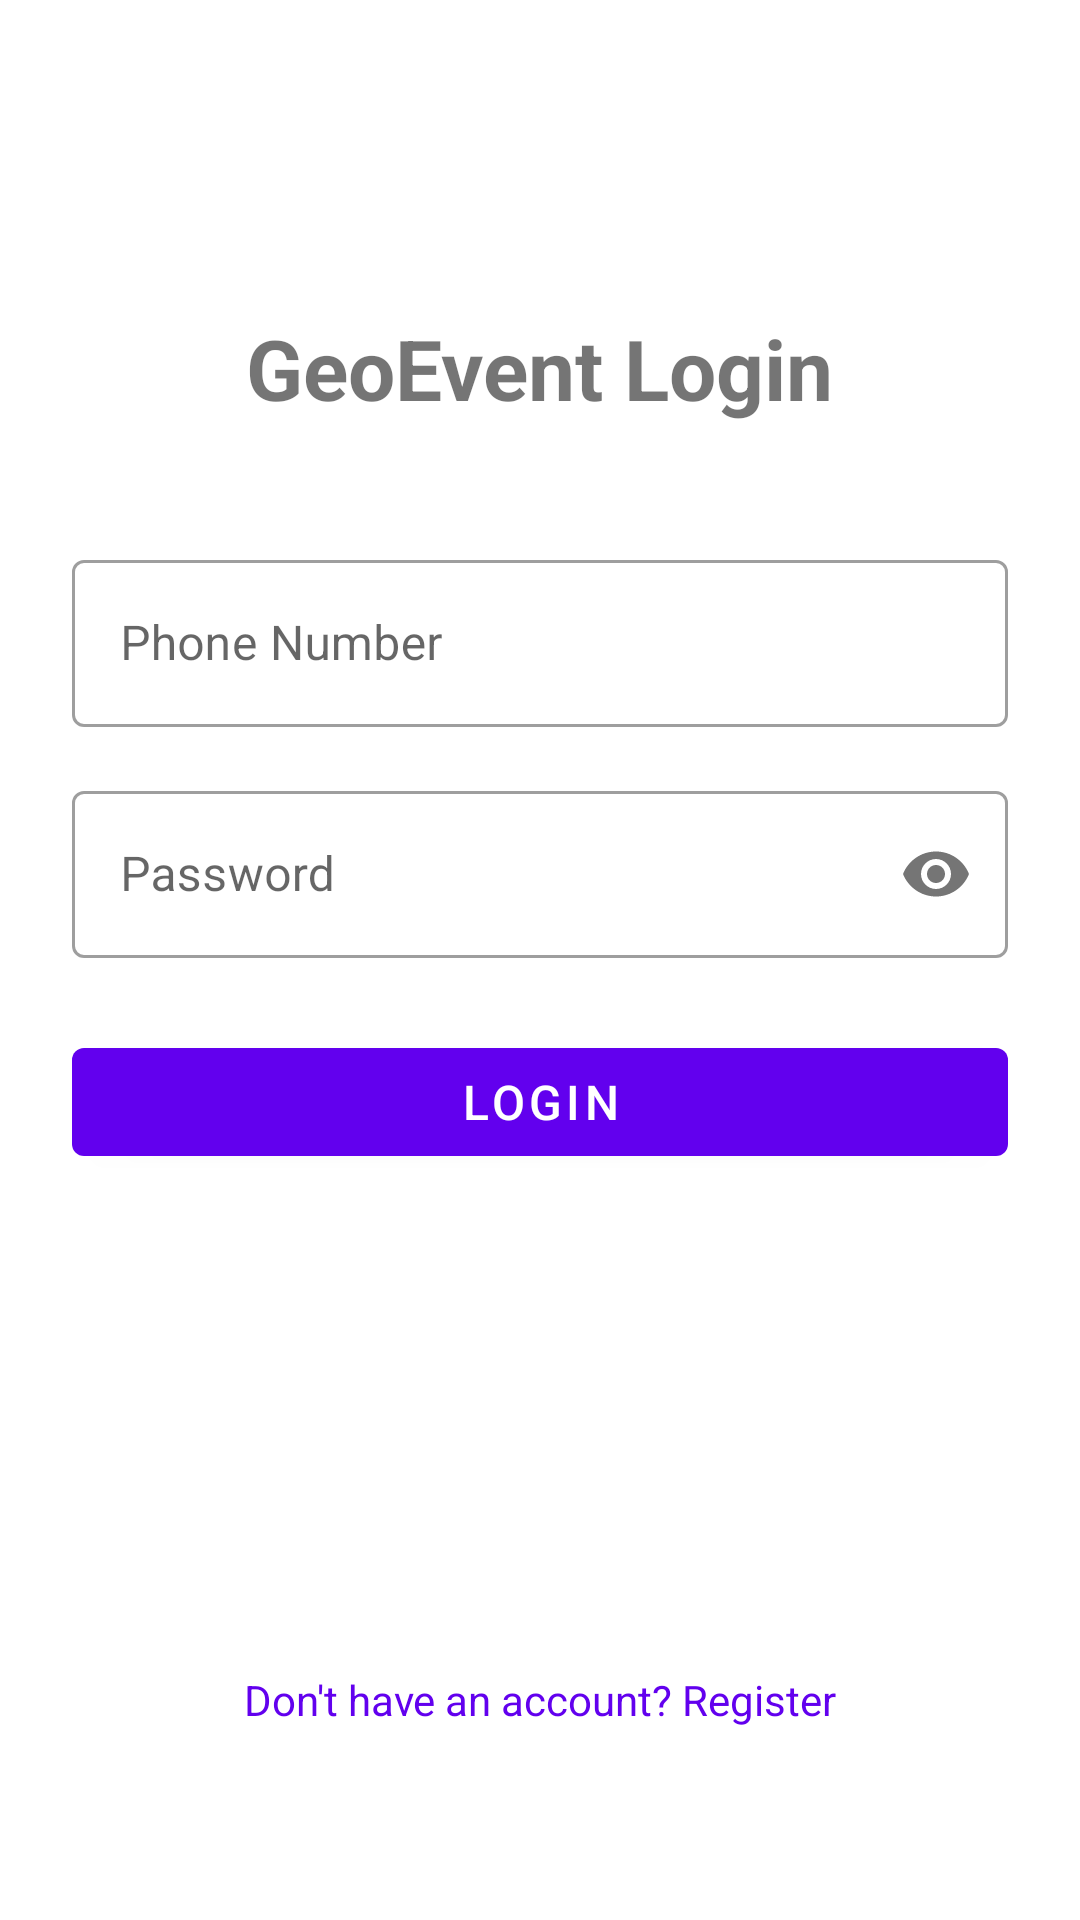

Layout XML and referenced resources for this Android screen:
<!-- AndroidManifest.xml: application theme Theme.Geoeventandroid -->
<!-- res/layout/fragment_login.xml -->
<?xml version="1.0" encoding="utf-8"?>
<androidx.constraintlayout.widget.ConstraintLayout xmlns:android="http://schemas.android.com/apk/res/android"
    xmlns:app="http://schemas.android.com/apk/res-auto"
    android:layout_width="match_parent"
    android:layout_height="match_parent"
    android:padding="24dp">

    <TextView
        android:id="@+id/text_title"
        android:layout_width="wrap_content"
        android:layout_height="wrap_content"
        android:text="GeoEvent Login"
        android:textSize="28sp"
        android:textStyle="bold"
        app:layout_constraintTop_toTopOf="parent"
        app:layout_constraintStart_toStartOf="parent"
        app:layout_constraintEnd_toEndOf="parent"
        android:layout_marginTop="80dp" />

    <com.google.android.material.textfield.TextInputLayout
        android:id="@+id/til_phone"
        style="@style/Widget.MaterialComponents.TextInputLayout.OutlinedBox"
        android:layout_width="0dp"
        android:layout_height="wrap_content"
        android:hint="Phone Number"
        app:layout_constraintTop_toBottomOf="@id/text_title"
        app:layout_constraintStart_toStartOf="parent"
        app:layout_constraintEnd_toEndOf="parent"
        android:layout_marginTop="40dp">

        <com.google.android.material.textfield.TextInputEditText
            android:id="@+id/edit_phone"
            android:layout_width="match_parent"
            android:layout_height="wrap_content"
            android:inputType="phone" />
    </com.google.android.material.textfield.TextInputLayout>

    <com.google.android.material.textfield.TextInputLayout
        android:id="@+id/til_password"
        style="@style/Widget.MaterialComponents.TextInputLayout.OutlinedBox"
        android:layout_width="0dp"
        android:layout_height="wrap_content"
        android:hint="Password"
        app:passwordToggleEnabled="true"
        app:layout_constraintTop_toBottomOf="@id/til_phone"
        app:layout_constraintStart_toStartOf="parent"
        app:layout_constraintEnd_toEndOf="parent"
        android:layout_marginTop="16dp">

        <com.google.android.material.textfield.TextInputEditText
            android:id="@+id/edit_password"
            android:layout_width="match_parent"
            android:layout_height="wrap_content"
            android:inputType="textPassword" />
    </com.google.android.material.textfield.TextInputLayout>

    <com.google.android.material.button.MaterialButton
        android:id="@+id/button_login"
        android:layout_width="0dp"
        android:layout_height="wrap_content"
        android:text="Login"
        android:textSize="16sp"
        app:layout_constraintTop_toBottomOf="@id/til_password"
        app:layout_constraintStart_toStartOf="parent"
        app:layout_constraintEnd_toEndOf="parent"
        android:layout_marginTop="24dp" />

    <ProgressBar
        android:id="@+id/progress_bar"
        android:layout_width="wrap_content"
        android:layout_height="wrap_content"
        android:visibility="gone"
        app:layout_constraintTop_toBottomOf="@id/button_login"
        app:layout_constraintStart_toStartOf="parent"
        app:layout_constraintEnd_toEndOf="parent"
        android:layout_marginTop="16dp" />

    <TextView
        android:id="@+id/text_error"
        android:layout_width="0dp"
        android:layout_height="wrap_content"
        android:textColor="@android:color/holo_red_dark"
        android:textSize="14sp"
        android:visibility="gone"
        app:layout_constraintTop_toBottomOf="@id/progress_bar"
        app:layout_constraintStart_toStartOf="parent"
        app:layout_constraintEnd_toEndOf="parent"
        android:layout_marginTop="16dp" />

    <TextView
        android:id="@+id/text_register"
        android:layout_width="wrap_content"
        android:layout_height="wrap_content"
        android:text="Don't have an account? Register"
        android:textSize="14sp"
        android:textColor="?attr/colorPrimary"
        app:layout_constraintBottom_toBottomOf="parent"
        app:layout_constraintStart_toStartOf="parent"
        app:layout_constraintEnd_toEndOf="parent"
        android:layout_marginBottom="40dp" />

</androidx.constraintlayout.widget.ConstraintLayout>
<!-- resources referenced by this layout -->
<resources>
  <style name="Theme.Geoeventandroid" parent="Theme.MaterialComponents.DayNight.DarkActionBar">
          
          <item name="colorPrimary">@color/purple_500</item>
          <item name="colorPrimaryVariant">@color/purple_700</item>
          <item name="colorOnPrimary">@color/white</item>
          
          <item name="colorSecondary">@color/teal_200</item>
          <item name="colorSecondaryVariant">@color/teal_700</item>
          <item name="colorOnSecondary">@color/black</item>
          
          <item name="android:statusBarColor">?attr/colorPrimaryVariant</item>
          
      </style>
  <!-- not gathered from this repository: default colours our renderer supplied (Android Studio template values) -->
  <color name="purple_500">#FF6200EE</color>
  <color name="purple_700">#FF3700B3</color>
  <color name="teal_200">#FF03DAC5</color>
  <color name="teal_700">#FF018786</color>
  <color name="black">#FF000000</color>
  <color name="white">#FFFFFFFF</color>
</resources>
